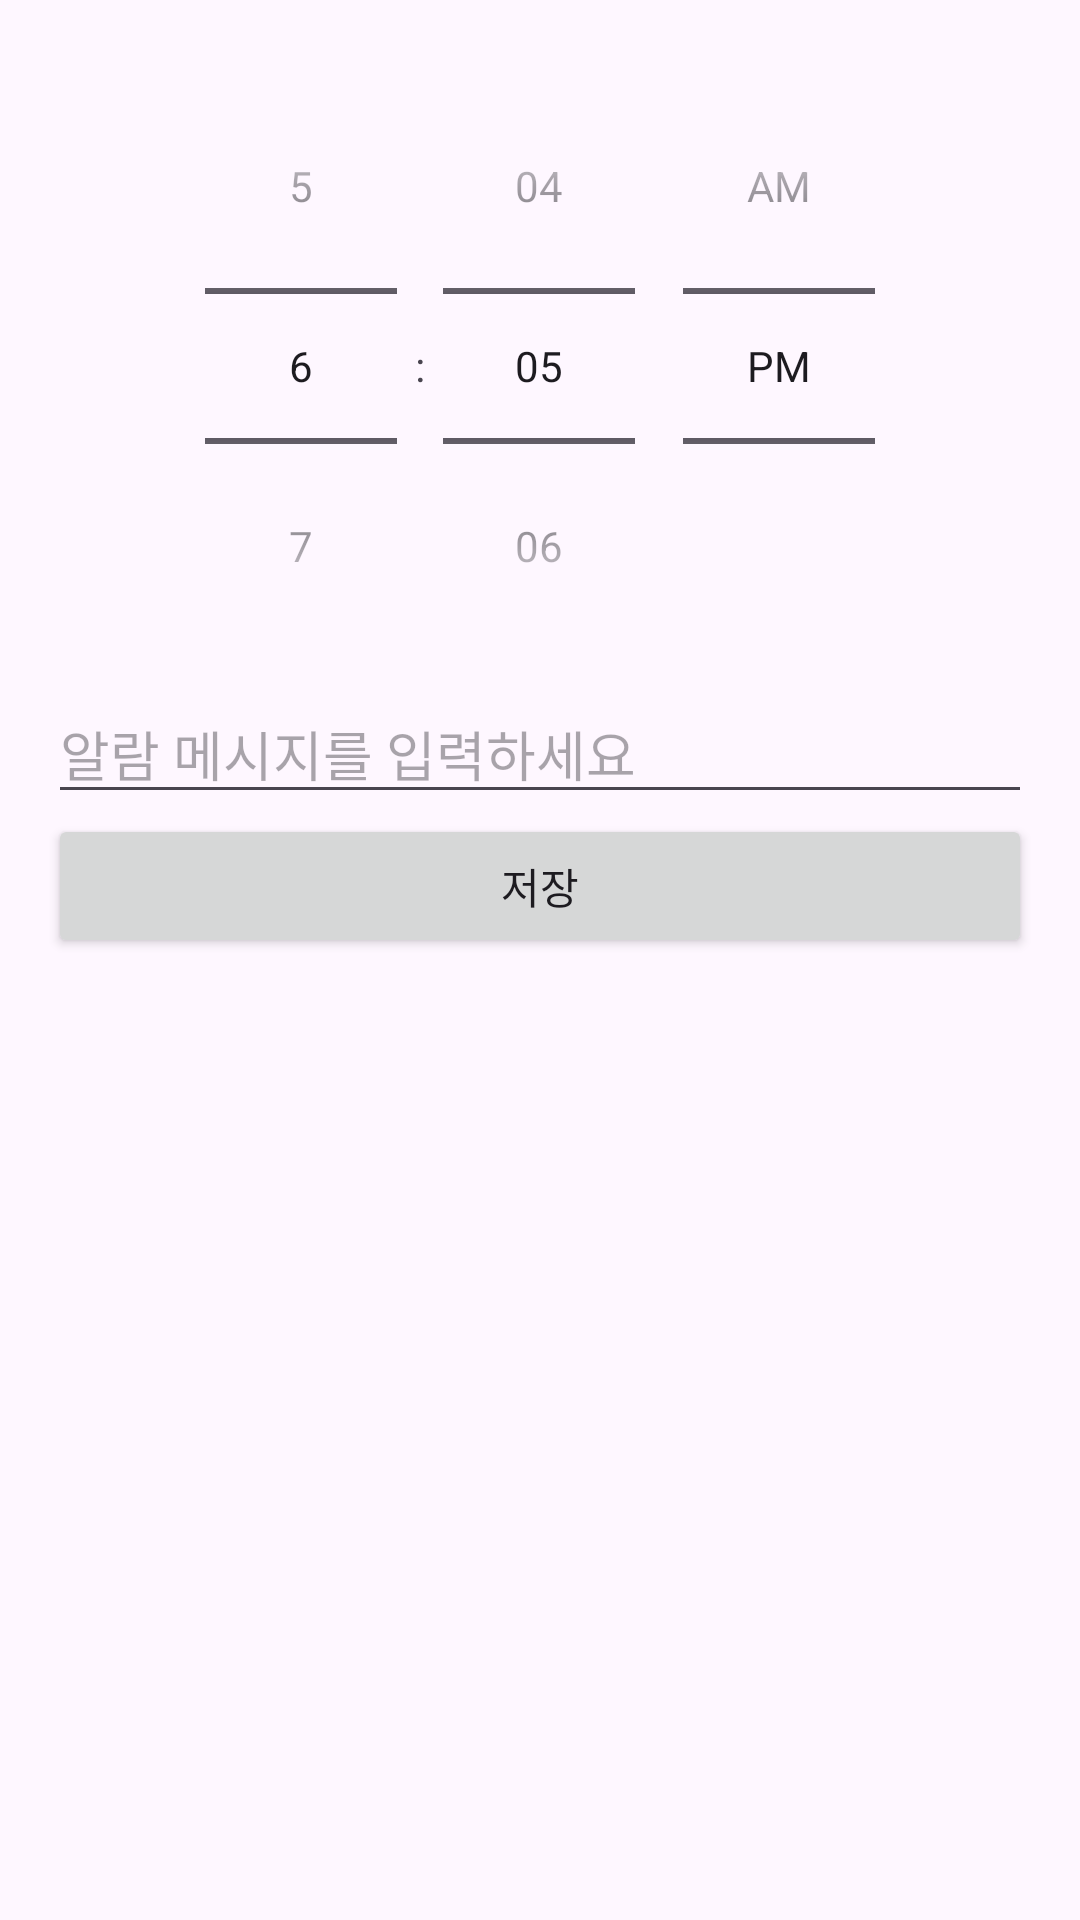

The Android layout XML behind this screen, and the referenced resources:
<!-- AndroidManifest.xml: application theme Theme.My -->
<!-- res/layout/fragment_alarm_setting.xml -->
<?xml version="1.0" encoding="utf-8"?>
<LinearLayout
    xmlns:android="http://schemas.android.com/apk/res/android"
    android:layout_width="match_parent"
    android:layout_height="wrap_content"
    android:orientation="vertical"
    android:padding="16dp">

    <TimePicker
        android:id="@+id/timePicker"
        android:layout_width="match_parent"
        android:layout_height="wrap_content"
        android:timePickerMode="spinner" />

    <EditText
        android:id="@+id/messageInput"
        android:layout_width="match_parent"
        android:layout_height="wrap_content"
        android:hint="알람 메시지를 입력하세요"
        android:inputType="text" />

    <Button
        android:id="@+id/saveButton"
        android:layout_width="match_parent"
        android:layout_height="wrap_content"
        android:text="저장" />
</LinearLayout>
<!-- resources referenced by this layout -->
<resources>
  <style name="Theme.My" parent="Base.Theme.My" />
  <style name="Base.Theme.My" parent="Theme.Material3.DayNight.NoActionBar">
          
          
  
          <item name="toolbarStyle">@style/CustomToolbarStyle</item>
  
      </style>
  <style name="CustomToolbarStyle" parent="Widget.AppCompat.Toolbar">
          <item name="android:actionMenuTextColor">#000000</item> 
      </style>
</resources>
